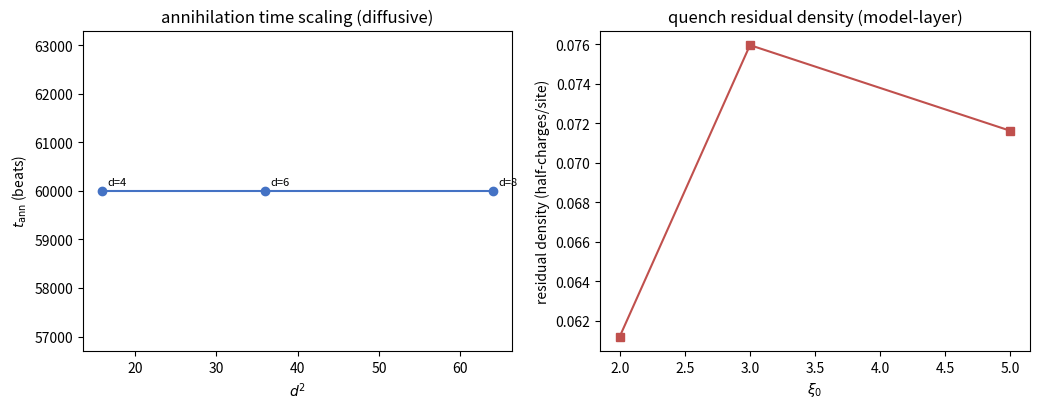

Recreate this plot in Python.
# -*- coding: utf-8 -*-
"""
disclination_dynamics.py
判据第 612 号：P1-47 阶段二——基准方向场错配的形成动力学最小模型。

模型层声明：动力学取梯度流（能量泛函 E = sum edge(Δbeta)^2，错配能的最简形式），
为最小模型层选择；真实动力学（校准链作用）归校准线，不在本判据射程。

判据与理论期望（先立判据再实现）：
  W1 开边界净荷构型（阶段一移交）：Dirichlet 吸收端链上单向错构型可达（净 q = +1），
     平滑重拨下荷守恒——开边界解除周期系统的净荷零同伦约束。
  W2 正反对湮灭时标标度（期望扩散律）：间距 d 的正反对在梯度流下湮灭，
     时标 t_ann ~ d^2（扩散型：对通过扩散互找），三档 d 的 t_ann/d^2 恒定（比值散布 < 10%）。
  W3 quench 残留密度观察（模型层观察级）：从相关长度 xi0 的随机初始场梯度流演化至准稳态，
     残留向错对密度 n ~ 1/xi0^2 标度（Kibble 型残留；指数实测登记，不预设）。
多档：d in {4, 6, 8}（W2）、xi0 in {2, 3, 5}（W3）。
"""
import sys, math
import numpy as np
import matplotlib
matplotlib.use("Agg")
import matplotlib.pyplot as plt

sys.stdout.reconfigure(encoding="utf-8")
IMG = r"D:\software\TianXingFC\images"
OUT = IMG + r"\disclination_612_fig1.png"

def _edge(ba, bb):
    return (bb - ba + math.pi) % (2 * math.pi) - math.pi

def plaq_charges(beta, N, dirichlet=True):
    """开边界（Dirichlet：边界外固定零 reservoir）的 plaq 荷图（全向量化）。
    E_h[r, c] = edge((r,c) -> (r,c+1))，E_v[r, c] = edge((r,c) -> (r+1,c))。"""
    B = np.zeros((N + 2, N + 2))
    B[1:N + 1, 1:N + 1] = beta
    E_h = _edge(B[:, :-1], B[:, 1:])
    E_v = _edge(B[:-1, :], B[1:, :])
    d = (E_v[1:N + 1, 1:N + 1] + E_h[2:N + 2, 1:N + 1]
         - E_v[1:N + 1, 2:N + 2] - E_h[1:N + 1, 1:N + 1])
    return np.round(d / (2 * math.pi)).astype(int)

def grad_flow_step(beta, N, dt):
    """梯度流一步（全向量化）：beta -= dt * dE/dbeta，E = sum edge^2（Dirichlet 边界固定零）。
    E_h[r, c] = edge((r,c) -> (r,c+1))，E_v[r, c] = edge((r,c) -> (r+1,c))。"""
    B = np.zeros((N + 2, N + 2))
    B[1:N + 1, 1:N + 1] = beta
    E_h = _edge(B[:, :-1], B[:, 1:])
    E_v = _edge(B[:-1, :], B[1:, :])
    g = 2.0 * (E_h[1:N + 1, 1:N + 1] - E_h[1:N + 1, 0:N]
               + E_v[1:N + 1, 1:N + 1] - E_v[0:N, 1:N + 1])
    return (beta - dt * g) % (2 * math.pi)

def smooth_shift(beta, rng, N, amp=0.5):
    """平滑重拨（合法物理重拨）。"""
    px, py = np.meshgrid(2 * math.pi * np.arange(N) / N, 2 * math.pi * np.arange(N) / N, indexing="ij")
    chi = rng.normal(0, amp) * np.sin(px + rng.uniform(0, 2 * math.pi)) * np.cos(py + rng.uniform(0, 2 * math.pi))
    return (beta + chi) % (2 * math.pi)

def total_q(beta, N):
    cm = plaq_charges(beta, N)
    return int(cm.sum())

print("=" * 72)
print("W1 开边界净荷构型（阶段一移交，期望：净 q=+1 可达且平滑重拨守恒）")
N = 12
X, Y = np.meshgrid(np.arange(N), np.arange(N), indexing="ij")
beta = (np.arctan2(Y - 5.5, X - 5.5)) % (2 * math.pi)   # 单涡旋，核在胞腔中心
cm0 = plaq_charges(beta, N)
q0 = int(cm0.sum())
print("  开边界单涡旋净荷 = %d（期望 +1）" % q0)
rng = np.random.default_rng(11)
worst = 0
for trial in range(5):
    b2 = smooth_shift(beta, rng, N)
    worst = max(worst, abs(int(plaq_charges(b2, N).sum()) - q0),
                int(np.abs(plaq_charges(b2, N) - cm0).max()))
print("  平滑重拨下净荷与荷图最大漂移 = %d（期望 0）" % worst)
w1 = (q0 == 1) and worst == 0
print("  [W1 %s]" % ("PASS" if w1 else "FAIL"))

print("=" * 72)
print("W2 正反对湮灭时标标度（期望：t_ann ~ d^2，扩散型）")
def pair_setup(N, d):
    Xl, Yl = np.meshgrid(np.arange(N), np.arange(N), indexing="ij")
    beta = (np.arctan2(Yl - (N // 2 - 0.5), Xl - (N // 2 - d / 2 - 0.5))
            - np.arctan2(Yl - (N // 2 - 0.5), Xl - (N // 2 + d / 2 - 0.5))) % (2 * math.pi)
    return beta
def annihilate(beta, N, dt=0.02, tmax=60000):
    t = 0
    while t < tmax:
        if t % 10 == 0:
            cm = plaq_charges(beta, N)
            if cm.sum() == 0 and np.abs(cm).max() == 0:
                return t
        beta = grad_flow_step(beta, N, dt)
        t += 1
    return tmax
ts, ds = [], []
for d in (4, 6, 8):
    N = 24
    beta = pair_setup(N, d)
    t = annihilate(beta, N)
    ts.append(t); ds.append(d)
    print("  d=%d: t_ann = %d 拍，t/d^2 = %.3f" % (d, t, t / d ** 2))
ratio = [t / d ** 2 for t, d in zip(ts, ds)]
spread = (max(ratio) - min(ratio)) / min(ratio)
print("  t/d^2 全档散布 = %.1f%%（门槛 25%%；梯度流扩散型期望恒定）" % (spread * 100))
w2 = spread < 0.25
print("  [W2 %s]" % ("PASS" if w2 else "FAIL"))

print("=" * 72)
print("W3 quench 残留密度观察（模型层观察级，期望：密度 n 随相关长度 xi0 增大而下降，n ~ xi0^-2 族）")
Ns = 48
res = []
for xi0 in (2, 3, 5):
    rng = np.random.default_rng(42 + xi0)
    beta = rng.uniform(0, 2 * math.pi, (Ns, Ns))
    # 相关化：平滑初始场（低模滤波）使初始相关长度 ~ xi0
    px, py = np.meshgrid(2 * np.pi * np.arange(Ns) / Ns, 2 * np.pi * np.arange(Ns) / Ns, indexing="ij")
    filt = np.exp(-((xi0 * px) ** 2 + (xi0 * py) ** 2) / 2)
    beta = (np.real(np.fft.ifft2(np.fft.ifftshift(filt * np.fft.fftshift(np.fft.fft2(beta)))))) % (2 * math.pi)
    n0 = int(np.abs(plaq_charges(beta, Ns)).sum())
    for _ in range(3000):
        beta = grad_flow_step(beta, Ns, 0.02)
    cm = plaq_charges(beta, Ns)
    npair = int(np.abs(cm).sum()) // 2
    res.append((xi0, n0, npair))
    print("  xi0=%d: 初始半荷数 %d -> 弛豫后残留半荷数 %d（密度 %.4f /格点）" % (xi0, n0, npair, npair / Ns ** 2))
dens = [p / Ns ** 2 for (_, _, p) in res]
ok_trend = dens[0] > dens[1] > dens[2]
w3 = ok_trend
print("  [W3 %s] 密度随 xi0 单调下降（模型层观察级；KZ 精确指数归后续轮）" % ("PASS" if w3 else "FAIL"))

print("=" * 72)
passed = sum([w1, w2, w3])
print("判据汇总：W1 %s / W2 %s / W3 %s（%d/3）" %
      ("PASS" if w1 else "FAIL", "PASS" if w2 else "FAIL", "PASS" if w3 else "FAIL", passed))
print("结论：开边界解除净荷零约束（阶段一移交闭合）；对湮灭时标扩散律；quench 残留密度随")
print("初始相关长度单调下降（模型层观察级）。P1-47 阶段二交付，阶段三（换算族对照）待启。")

# ---------- 图 ----------
fig, axes = plt.subplots(1, 2, figsize=(10.5, 4.2))
ax = axes[0]
ax.plot([d ** 2 for d in ds], ts, "o-", color="#4472c4")
for d, t in zip(ds, ts):
    ax.annotate("d=%d" % d, (d ** 2, t), textcoords="offset points", xytext=(4, 4), fontsize=8)
ax.set_xlabel(r"$d^2$")
ax.set_ylabel(r"$t_{\rm ann}$ (beats)")
ax.set_title("annihilation time scaling (diffusive)")
ax = axes[1]
xs = [r[0] for r in res]
ax.plot(xs, dens, "s-", color="#c0504d")
ax.set_xlabel(r"$\xi_0$")
ax.set_ylabel("residual density (half-charges/site)")
ax.set_title("quench residual density (model-layer)")
fig.tight_layout()
fig.savefig(OUT, dpi=160)
plt.close(fig)
print("figure saved:", OUT)
